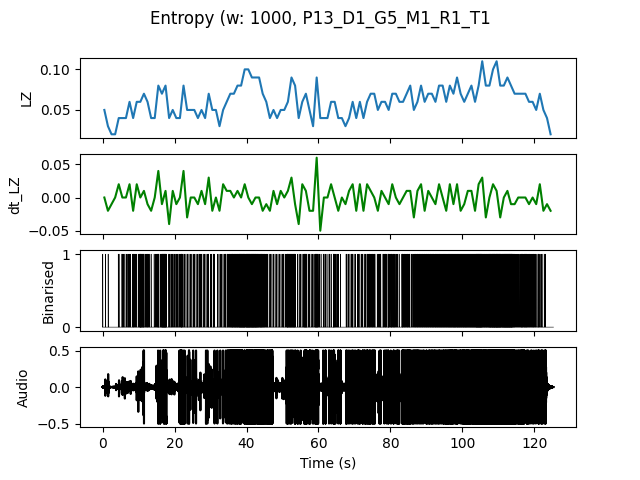

The file beside this chart, header and first rows:
, t0, LZ, dt_LZ, IOI
0.0, 0.0, 0.04983, 0.0, 0.5
1.0, 1.0, 0.0299, -0.01993, 1.0
2.0, 2.0, 0.01993, -0.009966, 0.0
3.0, 3.0, 0.01993, 0.0, 0.0
4.0, 4.0, 0.03986, 0.01993, 0.5
5.0, 5.0, 0.03986, 0.0, 0.3333
6.0, 6.0, 0.03986, 0.0, 0.5
7.0, 7.0, 0.05979, 0.01993, 0.25
8.0, 8.0, 0.03986, -0.01993, 0.25
9.0, 9.0, 0.05979, 0.01993, 0.3333
10.0, 10.0, 0.05979, 0.0, 0.125
11.0, 11.0, 0.06976, 0.009966, 0.2
12.0, 12.0, 0.05979, -0.009966, 0.2
13.0, 13.0, 0.03986, -0.01993, 1.0
14.0, 14.0, 0.03986, 0.0, 0.5
15.0, 15.0, 0.07973, 0.03986, 0.2
16.0, 16.0, 0.06976, -0.009966, 0.125
17.0, 17.0, 0.07973, 0.009966, 0.125
18.0, 18.0, 0.03986, -0.03986, 0.3333
19.0, 19.0, 0.04983, 0.009966, 0.25
20.0, 20.0, 0.03986, -0.009966, 0.25
21.0, 21.0, 0.03986, 0.0, 0.25
22.0, 22.0, 0.07973, 0.03986, 0.25
23.0, 23.0, 0.04983, -0.0299, 0.3333
24.0, 24.0, 0.04983, 0.0, 0.3333
25.0, 25.0, 0.04983, 0.0, 0.3333
26.0, 26.0, 0.03986, -0.009966, 0.3333
27.0, 27.0, 0.04983, 0.009966, 0.3333
28.0, 28.0, 0.03986, -0.009966, 0.5
29.0, 29.0, 0.06976, 0.0299, 0.25
30.0, 30.0, 0.04983, -0.01993, 0.3333
31.0, 31.0, 0.04983, 0.0, 0.5
32.0, 32.0, 0.0299, -0.01993, 0.5
33.0, 33.0, 0.04983, 0.01993, 0.3333
34.0, 34.0, 0.05979, 0.009966, 0.25
35.0, 35.0, 0.06976, 0.009966, 0.1429
36.0, 36.0, 0.06976, 0.0, 0.1429
37.0, 37.0, 0.07973, 0.009966, 0.125
38.0, 38.0, 0.07973, 0.0, 0.1
39.0, 39.0, 0.09966, 0.01993, 0.1111
40.0, 40.0, 0.09966, 0.0, 0.09091
41.0, 41.0, 0.08969, -0.009966, 0.1
42.0, 42.0, 0.08969, 0.0, 0.1
43.0, 43.0, 0.08969, 0.0, 0.125
44.0, 44.0, 0.06976, -0.01993, 0.1429
45.0, 45.0, 0.05979, -0.009966, 0.2
46.0, 46.0, 0.03986, -0.01993, 0.5
47.0, 47.0, 0.04983, 0.009966, 0.3333
48.0, 48.0, 0.03986, -0.009966, 0.5
49.0, 49.0, 0.04983, 0.009966, 0.3333
50.0, 50.0, 0.04983, 0.0, 0.3333
51.0, 51.0, 0.05979, 0.009966, 0.1429
52.0, 52.0, 0.08969, 0.0299, 0.125
53.0, 53.0, 0.07973, -0.009966, 0.2
54.0, 54.0, 0.03986, -0.03986, 0.5
55.0, 55.0, 0.05979, 0.01993, 0.25
56.0, 56.0, 0.06976, 0.009966, 0.1667
57.0, 57.0, 0.04983, -0.01993, 0.3333
58.0, 58.0, 0.0299, -0.01993, 0.5
59.0, 59.0, 0.08969, 0.05979, 0.125
... 65 more rows
